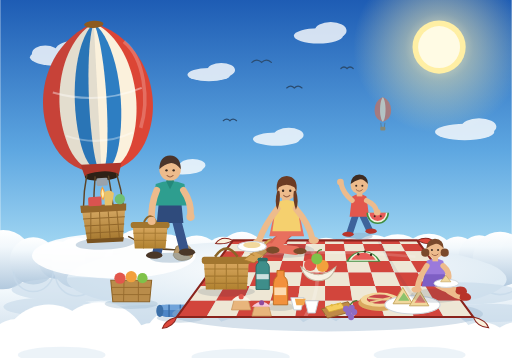
t = 0.00 s
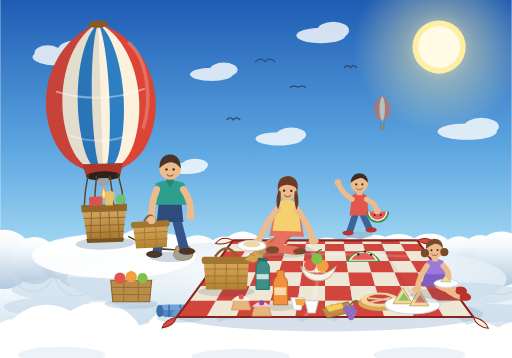
t = 1.67 s
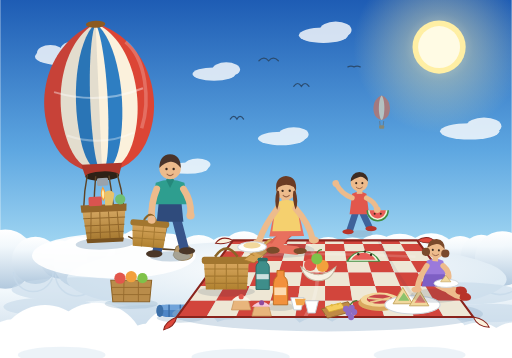
t = 3.33 s
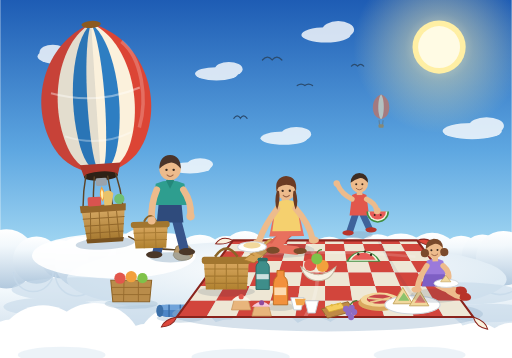
t = 5.00 s
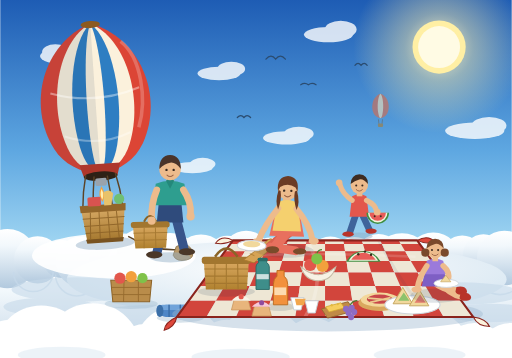
t = 6.67 s
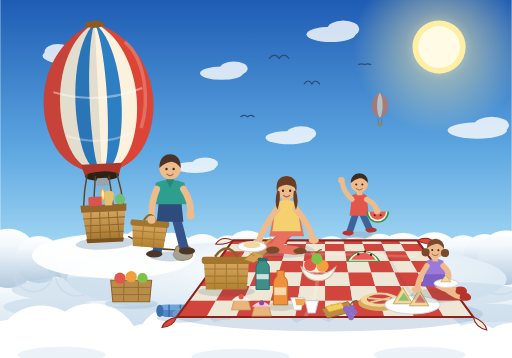
t = 8.33 s

The animated SVG that drew these frames (rendered in a browser with its animation timeline set to each time). Animation: 24 SMIL elements (animate=7,animateTransform=17); frames cover the first 8.33 s, repeats indefinitely.

<svg xmlns="http://www.w3.org/2000/svg" width="1000" height="700" viewBox="0 0 1000 700">
  <title>Picnic on top of the clouds</title>
  <desc>Two parents and two children who landed a hot air balloon on a cloud plateau spread a red checkered tarp and lay out picnic food.</desc>

  <defs>
    <linearGradient id="sky" x1="0" y1="0" x2="0" y2="1">
      <stop offset="0" stop-color="#1E5CB4"/>
      <stop offset="0.42" stop-color="#5EA7E1"/>
      <stop offset="0.72" stop-color="#A9DCF4"/>
      <stop offset="1" stop-color="#E8F6FD"/>
    </linearGradient>
    <radialGradient id="sunGlow" cx="0.5" cy="0.5" r="0.5">
      <stop offset="0" stop-color="#FFF9D4" stop-opacity="0.95"/>
      <stop offset="0.4" stop-color="#FFEDA8" stop-opacity="0.45"/>
      <stop offset="1" stop-color="#FFEDA8" stop-opacity="0"/>
    </radialGradient>
    <linearGradient id="cloudBody" x1="0" y1="0" x2="0" y2="1">
      <stop offset="0" stop-color="#FFFFFF"/>
      <stop offset="0.28" stop-color="#F2F8FC"/>
      <stop offset="1" stop-color="#B2C9DE"/>
    </linearGradient>
    <radialGradient id="plateau" cx="0.5" cy="0.35" r="0.62">
      <stop offset="0" stop-color="#FFFFFF"/>
      <stop offset="1" stop-color="#D8E7F2"/>
    </radialGradient>
    <linearGradient id="basketG" x1="0" y1="0" x2="0" y2="1">
      <stop offset="0" stop-color="#D9AB66"/><stop offset="1" stop-color="#A67930"/>
    </linearGradient>
    <linearGradient id="hamperG" x1="0" y1="0" x2="0" y2="1">
      <stop offset="0" stop-color="#D8A75F"/><stop offset="1" stop-color="#B0812F"/>
    </linearGradient>
  </defs>

  <!-- ============ SKY ============ -->
  <rect width="1000" height="700" fill="url(#sky)"/>
  <circle cx="858" cy="92" r="168" fill="url(#sunGlow)">
    <animate attributeName="opacity" values="1;0.78;1" dur="7s" repeatCount="indefinite"/>
  </circle>
  <circle cx="858" cy="92" r="52" fill="#FFEFA4"/>
  <circle cx="858" cy="92" r="41" fill="#FFFBE4"/>

  <g fill="#FFFFFF" opacity="0.8">
    <ellipse cx="112" cy="112" rx="54" ry="17"/><ellipse cx="142" cy="100" rx="35" ry="20"/>
    <ellipse cx="88" cy="104" rx="26" ry="15"/>
    <ellipse cx="622" cy="70" rx="48" ry="15"/><ellipse cx="646" cy="60" rx="31" ry="17"/>
    <ellipse cx="408" cy="146" rx="42" ry="13"/><ellipse cx="432" cy="137" rx="27" ry="14"/>
    <ellipse cx="908" cy="258" rx="58" ry="16"/><ellipse cx="936" cy="248" rx="34" ry="17"/>
    <ellipse cx="540" cy="272" rx="46" ry="13"/><ellipse cx="564" cy="264" rx="29" ry="14"/>
    <ellipse cx="356" cy="330" rx="40" ry="11"/><ellipse cx="376" cy="323" rx="25" ry="12"/>
    <animateTransform attributeName="transform" type="translate"
      values="0 0; 34 -4; 0 0; -30 3; 0 0" dur="46s" repeatCount="indefinite"/>
  </g>

  <g opacity="0.6">
    <animateTransform attributeName="transform" type="translate"
      values="0 0; -18 -26; 0 0" dur="52s" repeatCount="indefinite"/>
    <path d="M748 190 c15 5 20 25 13 39 c-3 5 -8 8 -13 9 c-5 -1 -10 -4 -13 -9 c-7 -14 -2 -34 13 -39 Z" fill="#DD6A48"/>
    <path d="M748 190 c5 5 7 25 4 39 c-1 5 -2 8 -4 9 c-2 -1 -3 -4 -4 -9 c-3 -14 -1 -34 4 -39 Z" fill="#F6E2B8"/>
    <path d="M744 240 l1 9 M752 240 l-1 9" stroke="#6B4E2E" stroke-width="1.2"/>
    <rect x="743" y="248" width="10" height="7" rx="2" fill="#A97C33"/>
  </g>

  <g stroke="#2B4C70" stroke-width="2.4" fill="none" stroke-linecap="round">
    <animateTransform attributeName="transform" type="translate"
      values="0 0; 70 -16; 0 0" dur="34s" repeatCount="indefinite"/>
    <path d="M492 122 q10 -9 19 0 q9 -9 19 0"><animate attributeName="d" values="M492 122 q10 -9 19 0 q9 -9 19 0;M492 122 q10 -15 19 0 q9 -15 19 0;M492 122 q10 -9 19 0 q9 -9 19 0;M492 122 q10 -2 19 0 q9 -2 19 0;M492 122 q10 -9 19 0 q9 -9 19 0" dur="0.55s" repeatCount="indefinite"/></path>
    <path d="M560 172 q8 -7 15 0 q7 -7 15 0"><animate attributeName="d" values="M560 172 q8 -7 15 0 q7 -7 15 0;M560 172 q8 -12 15 0 q7 -12 15 0;M560 172 q8 -7 15 0 q7 -7 15 0;M560 172 q8 -2 15 0 q7 -2 15 0;M560 172 q8 -7 15 0 q7 -7 15 0" dur="0.63s" repeatCount="indefinite"/></path>
    <path d="M666 134 q6 -6 12 0 q6 -6 12 0"><animate attributeName="d" values="M666 134 q6 -6 12 0 q6 -6 12 0;M666 134 q6 -10 12 0 q6 -10 12 0;M666 134 q6 -6 12 0 q6 -6 12 0;M666 134 q6 -2 12 0 q6 -2 12 0;M666 134 q6 -6 12 0 q6 -6 12 0" dur="0.71s" repeatCount="indefinite"/></path>
    <path d="M436 236 q7 -6 13 0 q6 -6 13 0"><animate attributeName="d" values="M436 236 q7 -6 13 0 q6 -6 13 0;M436 236 q7 -11 13 0 q6 -11 13 0;M436 236 q7 -6 13 0 q6 -6 13 0;M436 236 q7 -2 13 0 q6 -2 13 0;M436 236 q7 -6 13 0 q6 -6 13 0" dur="0.79s" repeatCount="indefinite"/></path>
  </g>

  <!-- ============ CLOUD PLATEAU ============ -->
  <rect x="-40" y="502" width="1080" height="240" fill="url(#cloudBody)"/>
  <g fill="url(#cloudBody)">
    <animateTransform attributeName="transform" type="translate"
      values="0 0; 12 -3; 0 0; -10 2; 0 0" dur="38s" repeatCount="indefinite"/>
    <circle cx="-40.0" cy="509.6" r="44.7"/>
    <circle cx="5.6" cy="507.8" r="57.9"/>
    <circle cx="64.6" cy="510.2" r="46.2"/>
    <circle cx="111.7" cy="508.7" r="37.2"/>
    <circle cx="149.7" cy="514.1" r="49.6"/>
    <circle cx="200.3" cy="504.8" r="34.6"/>
    <circle cx="235.6" cy="514.4" r="34.5"/>
    <circle cx="270.8" cy="499.8" r="51.4"/>
    <circle cx="323.3" cy="517.3" r="59.5"/>
    <circle cx="384.0" cy="510.7" r="50.3"/>
    <circle cx="435.3" cy="499.3" r="36.4"/>
    <circle cx="472.4" cy="500.1" r="46.8"/>
    <circle cx="520.2" cy="503.6" r="37.3"/>
    <circle cx="558.2" cy="507.8" r="32.8"/>
    <circle cx="591.7" cy="515.0" r="44.3"/>
    <circle cx="637.0" cy="511.2" r="46.5"/>
    <circle cx="684.4" cy="511.6" r="46.0"/>
    <circle cx="731.3" cy="504.3" r="44.8"/>
    <circle cx="777.0" cy="517.9" r="59.9"/>
    <circle cx="838.2" cy="512.4" r="55.5"/>
    <circle cx="894.8" cy="503.4" r="40.8"/>
    <circle cx="936.4" cy="500.3" r="40.1"/>
    <circle cx="977.3" cy="506.6" r="53.5"/>
    <circle cx="1031.9" cy="506.3" r="55.7"/>
  </g>
  <g fill="none" stroke="#C6D9EA" stroke-width="3" opacity="0.75">
    <path d="M-77.5 530.2 a37.5 37.5 0 0 0 75.0 0"/>
    <path d="M25.8 531.4 a38.8 38.8 0 0 0 77.6 0"/>
    <path d="M108.0 536.9 a41.7 41.7 0 0 0 83.4 0"/>
    <path d="M206.6 530.3 a29.0 29.0 0 0 0 58.0 0"/>
    <path d="M273.3 544.7 a50.0 50.0 0 0 0 100.0 0"/>
    <path d="M404.7 516.0 a30.6 30.6 0 0 0 61.2 0"/>
    <path d="M488.8 520.8 a31.4 31.4 0 0 0 62.7 0"/>
    <path d="M554.5 535.4 a37.2 37.2 0 0 0 74.5 0"/>
    <path d="M645.8 532.7 a38.6 38.6 0 0 0 77.3 0"/>
    <path d="M726.7 545.5 a50.3 50.3 0 0 0 100.7 0"/>
    <path d="M860.5 522.1 a34.3 34.3 0 0 0 68.6 0"/>
    <path d="M932.4 531.2 a44.9 44.9 0 0 0 89.8 0"/>
  </g>
  <ellipse cx="560" cy="546" rx="430" ry="76" fill="url(#plateau)"/>
  <ellipse cx="222" cy="500" rx="160" ry="44" fill="#FFFFFF" opacity="0.92"/>
  <g fill="#C7DAEA" opacity="0.6">
    <ellipse cx="150" cy="566" rx="128" ry="24"/>
    <ellipse cx="96" cy="600" rx="90" ry="18"/>
    <ellipse cx="300" cy="618" rx="120" ry="22"/>
    <ellipse cx="900" cy="574" rx="118" ry="22"/>
    <ellipse cx="960" cy="612" rx="90" ry="18"/>
  </g>
  <g fill="#FFFFFF">
    <animateTransform attributeName="transform" type="translate"
      values="0 0; -16 2; 0 0; 14 -2; 0 0" dur="30s" repeatCount="indefinite"/>
    <circle cx="-70.0" cy="698.0" r="94.4"/>
    <circle cx="32.0" cy="681.5" r="58.0"/>
    <circle cx="94.6" cy="688.2" r="92.6"/>
    <circle cx="194.6" cy="686.3" r="95.3"/>
    <circle cx="297.5" cy="692.4" r="60.8"/>
    <circle cx="363.1" cy="683.0" r="87.6"/>
    <circle cx="457.7" cy="684.6" r="61.3"/>
    <circle cx="523.9" cy="695.7" r="94.6"/>
    <circle cx="626.1" cy="682.4" r="62.5"/>
    <circle cx="693.6" cy="677.6" r="61.8"/>
    <circle cx="760.4" cy="680.6" r="88.3"/>
    <circle cx="855.8" cy="687.6" r="79.3"/>
    <circle cx="941.4" cy="695.0" r="65.2"/>
    <circle cx="1011.8" cy="692.7" r="63.0"/>
    <circle cx="1079.8" cy="686.9" r="62.4"/>
  </g>
  <g fill="none" stroke="#CBDDEC" stroke-width="4" opacity="0.7">
    <path d="M-14.5 704.7 a46.4 46.4 0 0 0 92.8 0"/>
    <path d="M118.4 724.4 a76.2 76.2 0 0 0 152.4 0"/>
    <path d="M293.1 718.0 a70.1 70.1 0 0 0 140.1 0"/>
    <path d="M448.2 733.6 a75.7 75.7 0 0 0 151.4 0"/>
    <path d="M644.2 702.3 a49.5 49.5 0 0 0 98.9 0"/>
    <path d="M792.4 719.3 a63.4 63.4 0 0 0 126.8 0"/>
    <path d="M961.4 717.9 a50.4 50.4 0 0 0 100.8 0"/>
  </g>
  <g fill="#D7E5F1" opacity="0.45">
    <ellipse cx="120" cy="694" rx="86" ry="16"/>
    <ellipse cx="470" cy="698" rx="96" ry="16"/>
    <ellipse cx="820" cy="694" rx="90" ry="16"/>
  </g>

  <!-- ============ HOT AIR BALLOON (landed) ============ -->
  <g>
    <animateTransform attributeName="transform" type="rotate"
      values="0 205 476; 1.4 205 476; 0 205 476; -1.4 205 476; 0 205 476"
      dur="8s" repeatCount="indefinite"/>
  <g transform="rotate(-3 205 470)">
    <path d="M205 45 C 300.0 78 340.0 195 292.0 285 C 275.0 316 245.0 334 205 340 C 165.0 334 135.0 316 118.0 285 C 70.0 195 110.0 78 205 45 Z" fill="#DC4535"/>
    <path d="M205 45 C 271.5 78 299.5 195 265.9 285 C 254.0 316 233.0 334 205 340 C 177.0 334 156.0 316 144.1 285 C 110.5 195 138.5 78 205 45 Z" fill="#FBF1DC"/>
    <path d="M205 45 C 244.9 78 261.7 195 241.5 285 C 234.4 316 221.8 334 205 340 C 188.2 334 175.6 316 168.5 285 C 148.3 195 165.1 78 205 45 Z" fill="#2E7EC2"/>
    <path d="M205 45 C 220.2 78 226.6 195 218.9 285 C 216.2 316 211.4 334 205 340 C 198.6 334 193.8 316 191.1 285 C 183.4 195 189.8 78 205 45 Z" fill="#FBF1DC"/>
    <path d="M205 45 C 110 78 70 195 118 285 C 135 316 165 334 205 340 L205 45 Z" fill="#0E2F52" opacity="0.10"/>
    <path d="M262 84 C 300 118 306 200 286 254" fill="none" stroke="#FFFFFF" stroke-width="7" opacity="0.22"/>
    <path d="M118 176 Q205 206 292 176" fill="none" stroke="#FFFFFF" stroke-width="4" opacity="0.4"/>
    <path d="M140 262 Q205 288 270 262" fill="none" stroke="#FFFFFF" stroke-width="4" opacity="0.32"/>
    <ellipse cx="205" cy="47" rx="19" ry="7" fill="#8C5A20"/>
    <path d="M165 320 L245 320 L238 344 L172 344 Z" fill="#AE372B"/>
    <ellipse cx="205" cy="344" rx="33" ry="9" fill="#2E2116"/>
    <rect x="194" y="348" width="22" height="15" rx="3" fill="#9AA3AC"/>
    <g transform="translate(205 364)">
      <g>
        <animateTransform attributeName="transform" type="scale"
          values="1 1; 1.18 1.34; 0.9 0.82; 1.1 1.16; 1 1" dur="0.85s" repeatCount="indefinite"/>
        <path d="M0 0 q-9 15 0 28 q9 -13 0 -28 Z" fill="#FF9E2C">
          <animate attributeName="opacity" values="1;0.8;1" dur="0.42s" repeatCount="indefinite"/>
        </path>
        <path d="M0 5 q-5 10 0 19 q5 -9 0 -19 Z" fill="#FFEDAE"/>
      </g>
    </g>
    <g stroke="#5C4326" stroke-width="2.8" fill="none">
      <path d="M176 340 Q168 372 166 404"/><path d="M192 344 Q188 374 186 404"/>
      <path d="M218 344 Q222 374 224 404"/><path d="M234 340 Q242 372 244 404"/>
    </g>
    <ellipse cx="205" cy="476" rx="58" ry="12" fill="#8FAAC4" opacity="0.45"/>
    <path d="M162 404 L248 404 L240 468 L170 468 Z" fill="url(#basketG)"/>
    <path d="M160 400 L250 400 L249 414 L161 414 Z" fill="#93662A"/>
    <path d="M168 466 L242 466 L240 474 L170 474 Z" fill="#795320"/>
    <g stroke="#8B6126" stroke-width="2" opacity="0.85">
      <path d="M164 426 L246 426"/><path d="M166 440 L244 440"/><path d="M168 454 L242 454"/>
      <path d="M180 414 L177 466"/><path d="M197 414 L196 466"/><path d="M214 414 L215 466"/>
      <path d="M231 414 L233 466"/>
    </g>
    <rect x="176" y="384" width="26" height="18" rx="3" fill="#D9534F"/>
    <path d="M208 402 L208 376 q12 -7 19 3 l-5 23 Z" fill="#E8C26A"/>
    <circle cx="238" cy="391" r="10" fill="#6FBF73"/>
  </g>
  </g>
  <path d="M250 462 q52 30 100 26" fill="none" stroke="#5C4326" stroke-width="2.8"/>
  <path d="M344 482 q19 -10 30 5 q8 17 -9 21 q-21 5 -27 -9 Z" fill="#B99A6B" stroke="#8E7448" stroke-width="1.6"/>

  <!-- ============ UNLOADED GEAR ON THE CLOUD ============ -->
  <g>
    <ellipse cx="256" cy="594" rx="52" ry="10" fill="#9FB8CE" opacity="0.4"/>
    <path d="M220 590 L216 548 L296 548 L292 590 Z" fill="#B98C4A" stroke="#8E6428" stroke-width="2"/>
    <g stroke="#8E6428" stroke-width="1.8" opacity="0.8">
      <path d="M218 562 L294 562"/><path d="M219 576 L293 576"/>
      <path d="M242 548 L241 590"/><path d="M270 548 L270 590"/>
    </g>
    <circle cx="234" cy="544" r="11" fill="#E2574C"/>
    <circle cx="256" cy="541" r="11" fill="#F2A03D"/>
    <circle cx="278" cy="544" r="10" fill="#7FC24A"/>
  </g>
  <g>
    <ellipse cx="352" cy="622" rx="46" ry="9" fill="#9FB8CE" opacity="0.4"/>
    <rect x="312" y="596" width="80" height="24" rx="12" fill="#4E86C6"/>
    <rect x="312" y="596" width="80" height="10" rx="5" fill="#6FA3DA"/>
    <ellipse cx="312" cy="608" rx="7" ry="12" fill="#3B6FA8"/>
    <path d="M330 596 L330 620 M352 596 L352 620 M374 596 L374 620" stroke="#3B6FA8" stroke-width="3"/>
  </g>

  <!-- ============ TARP ============ -->
  <ellipse cx="640" cy="614" rx="304" ry="34" fill="#9DB8D0" opacity="0.42"/>
  <g>
    <path d="M455.0 470.0 L491.0 470.0 L486.7 477.3 L449.6 477.3 Z" fill="#DD473B"/>
    <path d="M491.0 470.0 L527.0 470.0 L523.8 477.3 L486.7 477.3 Z" fill="#FBF1DC"/>
    <path d="M527.0 470.0 L563.0 470.0 L560.8 477.3 L523.8 477.3 Z" fill="#DD473B"/>
    <path d="M563.0 470.0 L599.0 470.0 L597.9 477.3 L560.8 477.3 Z" fill="#FBF1DC"/>
    <path d="M599.0 470.0 L635.0 470.0 L635.0 477.3 L597.9 477.3 Z" fill="#DD473B"/>
    <path d="M635.0 470.0 L671.0 470.0 L672.1 477.3 L635.0 477.3 Z" fill="#FBF1DC"/>
    <path d="M671.0 470.0 L707.0 470.0 L709.2 477.3 L672.1 477.3 Z" fill="#DD473B"/>
    <path d="M707.0 470.0 L743.0 470.0 L746.2 477.3 L709.2 477.3 Z" fill="#FBF1DC"/>
    <path d="M743.0 470.0 L779.0 470.0 L783.3 477.3 L746.2 477.3 Z" fill="#DD473B"/>
    <path d="M779.0 470.0 L815.0 470.0 L820.4 477.3 L783.3 477.3 Z" fill="#FBF1DC"/>
    <path d="M449.6 477.3 L486.7 477.3 L478.4 491.5 L439.2 491.5 Z" fill="#FBF1DC"/>
    <path d="M486.7 477.3 L523.8 477.3 L517.5 491.5 L478.4 491.5 Z" fill="#DD473B"/>
    <path d="M523.8 477.3 L560.8 477.3 L556.7 491.5 L517.5 491.5 Z" fill="#FBF1DC"/>
    <path d="M560.8 477.3 L597.9 477.3 L595.8 491.5 L556.7 491.5 Z" fill="#DD473B"/>
    <path d="M597.9 477.3 L635.0 477.3 L635.0 491.5 L595.8 491.5 Z" fill="#FBF1DC"/>
    <path d="M635.0 477.3 L672.1 477.3 L674.2 491.5 L635.0 491.5 Z" fill="#DD473B"/>
    <path d="M672.1 477.3 L709.2 477.3 L713.3 491.5 L674.2 491.5 Z" fill="#FBF1DC"/>
    <path d="M709.2 477.3 L746.2 477.3 L752.5 491.5 L713.3 491.5 Z" fill="#DD473B"/>
    <path d="M746.2 477.3 L783.3 477.3 L791.6 491.5 L752.5 491.5 Z" fill="#FBF1DC"/>
    <path d="M783.3 477.3 L820.4 477.3 L830.8 491.5 L791.6 491.5 Z" fill="#DD473B"/>
    <path d="M439.2 491.5 L478.4 491.5 L467.3 510.3 L425.4 510.3 Z" fill="#DD473B"/>
    <path d="M478.4 491.5 L517.5 491.5 L509.3 510.3 L467.3 510.3 Z" fill="#FBF1DC"/>
    <path d="M517.5 491.5 L556.7 491.5 L551.2 510.3 L509.3 510.3 Z" fill="#DD473B"/>
    <path d="M556.7 491.5 L595.8 491.5 L593.1 510.3 L551.2 510.3 Z" fill="#FBF1DC"/>
    <path d="M595.8 491.5 L635.0 491.5 L635.0 510.3 L593.1 510.3 Z" fill="#DD473B"/>
    <path d="M635.0 491.5 L674.2 491.5 L676.9 510.3 L635.0 510.3 Z" fill="#FBF1DC"/>
    <path d="M674.2 491.5 L713.3 491.5 L718.8 510.3 L676.9 510.3 Z" fill="#DD473B"/>
    <path d="M713.3 491.5 L752.5 491.5 L760.7 510.3 L718.8 510.3 Z" fill="#FBF1DC"/>
    <path d="M752.5 491.5 L791.6 491.5 L802.7 510.3 L760.7 510.3 Z" fill="#DD473B"/>
    <path d="M791.6 491.5 L830.8 491.5 L844.6 510.3 L802.7 510.3 Z" fill="#FBF1DC"/>
    <path d="M425.4 510.3 L467.3 510.3 L454.0 533.0 L408.8 533.0 Z" fill="#FBF1DC"/>
    <path d="M467.3 510.3 L509.3 510.3 L499.3 533.0 L454.0 533.0 Z" fill="#DD473B"/>
    <path d="M509.3 510.3 L551.2 510.3 L544.5 533.0 L499.3 533.0 Z" fill="#FBF1DC"/>
    <path d="M551.2 510.3 L593.1 510.3 L589.8 533.0 L544.5 533.0 Z" fill="#DD473B"/>
    <path d="M593.1 510.3 L635.0 510.3 L635.0 533.0 L589.8 533.0 Z" fill="#FBF1DC"/>
    <path d="M635.0 510.3 L676.9 510.3 L680.2 533.0 L635.0 533.0 Z" fill="#DD473B"/>
    <path d="M676.9 510.3 L718.8 510.3 L725.5 533.0 L680.2 533.0 Z" fill="#FBF1DC"/>
    <path d="M718.8 510.3 L760.7 510.3 L770.7 533.0 L725.5 533.0 Z" fill="#DD473B"/>
    <path d="M760.7 510.3 L802.7 510.3 L816.0 533.0 L770.7 533.0 Z" fill="#FBF1DC"/>
    <path d="M802.7 510.3 L844.6 510.3 L861.2 533.0 L816.0 533.0 Z" fill="#DD473B"/>
    <path d="M408.8 533.0 L454.0 533.0 L438.8 559.0 L389.7 559.0 Z" fill="#DD473B"/>
    <path d="M454.0 533.0 L499.3 533.0 L487.8 559.0 L438.8 559.0 Z" fill="#FBF1DC"/>
    <path d="M499.3 533.0 L544.5 533.0 L536.9 559.0 L487.8 559.0 Z" fill="#DD473B"/>
    <path d="M544.5 533.0 L589.8 533.0 L585.9 559.0 L536.9 559.0 Z" fill="#FBF1DC"/>
    <path d="M589.8 533.0 L635.0 533.0 L635.0 559.0 L585.9 559.0 Z" fill="#DD473B"/>
    <path d="M635.0 533.0 L680.2 533.0 L684.1 559.0 L635.0 559.0 Z" fill="#FBF1DC"/>
    <path d="M680.2 533.0 L725.5 533.0 L733.1 559.0 L684.1 559.0 Z" fill="#DD473B"/>
    <path d="M725.5 533.0 L770.7 533.0 L782.2 559.0 L733.1 559.0 Z" fill="#FBF1DC"/>
    <path d="M770.7 533.0 L816.0 533.0 L831.2 559.0 L782.2 559.0 Z" fill="#DD473B"/>
    <path d="M816.0 533.0 L861.2 533.0 L880.3 559.0 L831.2 559.0 Z" fill="#FBF1DC"/>
    <path d="M389.7 559.0 L438.8 559.0 L421.7 588.1 L368.4 588.1 Z" fill="#FBF1DC"/>
    <path d="M438.8 559.0 L487.8 559.0 L475.0 588.1 L421.7 588.1 Z" fill="#DD473B"/>
    <path d="M487.8 559.0 L536.9 559.0 L528.4 588.1 L475.0 588.1 Z" fill="#FBF1DC"/>
    <path d="M536.9 559.0 L585.9 559.0 L581.7 588.1 L528.4 588.1 Z" fill="#DD473B"/>
    <path d="M585.9 559.0 L635.0 559.0 L635.0 588.1 L581.7 588.1 Z" fill="#FBF1DC"/>
    <path d="M635.0 559.0 L684.1 559.0 L688.3 588.1 L635.0 588.1 Z" fill="#DD473B"/>
    <path d="M684.1 559.0 L733.1 559.0 L741.6 588.1 L688.3 588.1 Z" fill="#FBF1DC"/>
    <path d="M733.1 559.0 L782.2 559.0 L795.0 588.1 L741.6 588.1 Z" fill="#DD473B"/>
    <path d="M782.2 559.0 L831.2 559.0 L848.3 588.1 L795.0 588.1 Z" fill="#FBF1DC"/>
    <path d="M831.2 559.0 L880.3 559.0 L901.6 588.1 L848.3 588.1 Z" fill="#DD473B"/>
    <path d="M368.4 588.1 L421.7 588.1 L403.0 620.0 L345.0 620.0 Z" fill="#DD473B"/>
    <path d="M421.7 588.1 L475.0 588.1 L461.0 620.0 L403.0 620.0 Z" fill="#FBF1DC"/>
    <path d="M475.0 588.1 L528.4 588.1 L519.0 620.0 L461.0 620.0 Z" fill="#DD473B"/>
    <path d="M528.4 588.1 L581.7 588.1 L577.0 620.0 L519.0 620.0 Z" fill="#FBF1DC"/>
    <path d="M581.7 588.1 L635.0 588.1 L635.0 620.0 L577.0 620.0 Z" fill="#DD473B"/>
    <path d="M635.0 588.1 L688.3 588.1 L693.0 620.0 L635.0 620.0 Z" fill="#FBF1DC"/>
    <path d="M688.3 588.1 L741.6 588.1 L751.0 620.0 L693.0 620.0 Z" fill="#DD473B"/>
    <path d="M741.6 588.1 L795.0 588.1 L809.0 620.0 L751.0 620.0 Z" fill="#FBF1DC"/>
    <path d="M795.0 588.1 L848.3 588.1 L867.0 620.0 L809.0 620.0 Z" fill="#DD473B"/>
    <path d="M848.3 588.1 L901.6 588.1 L925.0 620.0 L867.0 620.0 Z" fill="#FBF1DC"/>
    <path d="M455 470 L815 470 L925 620 L345 620 Z" fill="#123252" opacity="0.05"/>
    <path d="M600 470 Q642 545 596 620" fill="none" stroke="#FFFFFF" stroke-width="7" opacity="0.2"/>
    <path d="M740 470 Q778 545 838 620" fill="none" stroke="#123252" stroke-width="6" opacity="0.07"/>
    <path d="M470 500 Q640 486 812 502" fill="none" stroke="#FFFFFF" stroke-width="5" opacity="0.16">
      <animate attributeName="d"
        values="M470 500 Q640 486 812 502;M470 500 Q640 496 812 502;M470 500 Q640 486 812 502"
        dur="5s" repeatCount="indefinite"/>
    </path>
    <path d="M455 470 L815 470 L925 620 L345 620 Z" fill="none" stroke="#8A231C" stroke-width="4" stroke-linejoin="round"/>
    <path d="M455 470 q-22 -11 -34 6 q19 3 34 -6 Z" fill="#FBF1DC" stroke="#8A231C" stroke-width="2"><animateTransform attributeName="transform" type="rotate" values="0 455 470; -9 455 470; 0 455 470; 5 455 470; 0 455 470" dur="3.4s" repeatCount="indefinite"/></path>
    <path d="M815 470 q23 -11 36 6 q-19 3 -36 -6 Z" fill="#DD473B" stroke="#8A231C" stroke-width="2"><animateTransform attributeName="transform" type="rotate" values="0 815 470; 8 815 470; 0 815 470; -5 815 470; 0 815 470" dur="4.1s" repeatCount="indefinite"/></path>
    <path d="M345 620 q-24 7 -28 22 q22 -3 28 -22 Z" fill="#DD473B" stroke="#8A231C" stroke-width="2"><animateTransform attributeName="transform" type="rotate" values="0 345 620; -10 345 620; 0 345 620; 6 345 620; 0 345 620" dur="2.9s" repeatCount="indefinite"/></path>
    <path d="M925 620 q25 6 30 21 q-23 -2 -30 -21 Z" fill="#FBF1DC" stroke="#8A231C" stroke-width="2"><animateTransform attributeName="transform" type="rotate" values="0 925 620; 9 925 620; 0 925 620; -6 925 620; 0 925 620" dur="3.7s" repeatCount="indefinite"/></path>
  </g>

  <!-- ============ FOOD ON THE TARP ============ -->
  <!-- picnic hamper, open -->
  <g>
    <ellipse cx="442" cy="570" rx="56" ry="10" fill="#123252" opacity="0.13"/>
    <path d="M402 566 L398 512 L486 512 L482 566 Z" fill="url(#hamperG)"/>
    <g stroke="#A2762F" stroke-width="2.2" opacity="0.9">
      <path d="M399 526 L485 526"/><path d="M400 540 L484 540"/><path d="M401 554 L483 554"/>
      <path d="M420 512 L419 566"/><path d="M442 512 L442 566"/><path d="M464 512 L465 566"/>
    </g>
    <rect x="394" y="502" width="96" height="14" rx="5" fill="#A2762F"/>
    <path d="M420 502 q22 -32 44 0" fill="none" stroke="#8A6427" stroke-width="5"/>
    <path d="M476 508 q28 -21 44 -36 q11 -11 16 2 q-9 17 -40 40 Z" fill="#D6A354" stroke="#AC7C31" stroke-width="1.8"/>
    <path d="M488 496 l9 4 M499 487 l9 4 M510 479 l9 4" stroke="#AC7C31" stroke-width="1.7"/>
  </g>
  <!-- thermos -->
  <g>
    <path d="M500 566 l0 -44 q0 -6 5 -8 l0 -8 l16 0 l0 8 q5 2 5 8 l0 44 Z" fill="#3E8E8A" stroke="#2A6B67" stroke-width="1.8"/>
    <rect x="501" y="536" width="24" height="10" fill="#F2F7F6" opacity="0.8"/>
    <rect x="503" y="504" width="20" height="7" rx="3" fill="#2A6B67"/>
  </g>
  <!-- fruit bowl -->
  <g>
    <path d="M588 522 q34 30 68 0 q-8 27 -34 27 q-26 0 -34 -27 Z" fill="#F7F2E5" stroke="#C6BCA6" stroke-width="2"/>
    <circle cx="606" cy="518" r="12" fill="#E2574C"/>
    <circle cx="630" cy="520" r="12" fill="#F2A03D"/>
    <circle cx="619" cy="506" r="11" fill="#7FC24A"/>
    <path d="M619 495 q3 -7 10 -7" fill="none" stroke="#4E7C2E" stroke-width="2.2"/>
  </g>
  <!-- watermelon wedges -->
  <g>
    <path d="M676 512 a38 38 0 0 1 68 0 Z" fill="#3E8E41"/>
    <path d="M681 510 a33 33 0 0 1 58 0 Z" fill="#EFF4DE"/>
    <path d="M686 508 a28 28 0 0 1 48 0 Z" fill="#E85C58"/>
    <circle cx="700" cy="497" r="2.4" fill="#3A2A1A"/><circle cx="713" cy="492" r="2.4" fill="#3A2A1A"/>
    <circle cx="725" cy="498" r="2.4" fill="#3A2A1A"/>
  </g>
  <!-- juice bottle and cups -->
  <g>
    <ellipse cx="546" cy="600" rx="30" ry="8" fill="#123252" opacity="0.13"/>
    <path d="M534 596 l0 -40 q0 -11 7 -16 l0 -11 l14 0 l0 11 q7 5 7 16 l0 40 Z" fill="#F2913D" stroke="#BC6A1E" stroke-width="1.8"/>
    <rect x="536" y="562" width="23" height="15" fill="#FFF3D6" opacity="0.75"/>
    <path d="M574 606 l-6 -24 l26 0 l-6 24 Z" fill="#FFFFFF" stroke="#C6CFD6" stroke-width="1.8"/>
    <path d="M576 584 l21 0 l-3 13 l-15 0 Z" fill="#F2A64D"/>
    <path d="M602 612 l-6 -24 l26 0 l-6 24 Z" fill="#FFFFFF" stroke="#C6CFD6" stroke-width="1.8"/>
  </g>
  <!-- cheese board with grapes -->
  <g>
    <path d="M628 604 l52 -14 l12 18 l-52 14 Z" fill="#C08A46" stroke="#96682F" stroke-width="1.8"/>
    <path d="M636 600 l30 -8 l7 10 l-30 8 Z" fill="#F6CE5E" stroke="#D0A62F" stroke-width="1.4"/>
    <circle cx="648" cy="597" r="2.4" fill="#E3B93F"/><circle cx="660" cy="595" r="2" fill="#E3B93F"/>
    <g fill="#8E6BC4">
      <circle cx="676" cy="604" r="6"/><circle cx="687" cy="602" r="6"/>
      <circle cx="681" cy="612" r="6"/><circle cx="692" cy="610" r="6"/><circle cx="686" cy="620" r="6"/>
    </g>
    <path d="M684 596 q6 -8 14 -8" fill="none" stroke="#4E7C2E" stroke-width="2.4"/>
  </g>
  <!-- pie -->
  <g>
    <ellipse cx="742" cy="592" rx="42" ry="16" fill="#D9A85E"/>
    <ellipse cx="742" cy="586" rx="37" ry="14" fill="#F3D79A"/>
    <ellipse cx="742" cy="585" rx="25" ry="9" fill="#C8464A"/>
    <path d="M719 583 l46 4 M723 591 l40 -9" stroke="#EBCB8E" stroke-width="3.5"/>
  </g>
  <!-- plate of sandwiches -->
  <g>
    <ellipse cx="806" cy="596" rx="54" ry="18" fill="#FFFFFF" stroke="#CFD6DC" stroke-width="2.2"/>
    <path d="M768 594 L787 562 L806 594 Z" fill="#F1D89C" stroke="#C4A45B" stroke-width="1.8"/>
    <path d="M778 588 L789 572 L800 588 Z" fill="#8DC26B"/>
    <path d="M800 598 L819 566 L838 598 Z" fill="#F1D89C" stroke="#C4A45B" stroke-width="1.8"/>
    <path d="M810 592 L821 576 L832 592 Z" fill="#E27C6E"/>
  </g>
  <!-- cupcakes -->
  <g>
    <path d="M452 606 l5 -19 l28 0 l5 19 Z" fill="#E8B57C" stroke="#C8945C" stroke-width="1.5"/>
    <path d="M452 588 q18 -20 38 0 Z" fill="#F7F2E5"/>
    <circle cx="471" cy="580" r="5" fill="#E2574C"/>
    <path d="M492 618 l5 -19 l28 0 l5 19 Z" fill="#E8B57C" stroke="#C8945C" stroke-width="1.5"/>
    <path d="M492 600 q18 -20 38 0 Z" fill="#F6C7D8"/>
    <circle cx="511" cy="592" r="5" fill="#8E4B9E"/>
  </g>

  <!-- ============ PARENT 1 : father carrying a hamper over from the balloon ============ -->
  <g>
    <animateTransform attributeName="transform" type="translate"
      values="0 0; 0 -3; 0 0" dur="1.3s" repeatCount="indefinite"/>
    <ellipse cx="332" cy="504" rx="40" ry="10" fill="#8FAAC4" opacity="0.45"/>
    <path d="M322 428 L306 496" fill="none" stroke="#37548A" stroke-width="18" stroke-linecap="round"/>
    <path d="M344 428 L360 490" fill="none" stroke="#37548A" stroke-width="18" stroke-linecap="round"/>
    <ellipse cx="301" cy="499" rx="16" ry="7" fill="#4A3728"/>
    <ellipse cx="365" cy="493" rx="16" ry="7" fill="#4A3728"/>
    <path d="M310 396 L354 396 L358 436 L306 436 Z" fill="#2F4B7C"/>
    <rect x="325" y="348" width="15" height="16" fill="#EDBB8C"/>
    <path d="M304 360 Q332 348 360 360 L366 402 L298 402 Z" fill="#2E9E8F"/>
    <path d="M324 354 L332 370 L340 354 L336 350 L328 350 Z" fill="#24887B"/>
    <path d="M306 372 Q294 400 296 434" fill="none" stroke="#EDBB8C" stroke-width="13" stroke-linecap="round"/>
    <path d="M358 372 Q374 396 372 420" fill="none" stroke="#EDBB8C" stroke-width="13" stroke-linecap="round"/>
    <circle cx="372" cy="424" r="8" fill="#EDBB8C"/>
    <circle cx="332" cy="332" r="21" fill="#EDBB8C"/>
    <path d="M311 331 Q311 305 332 304 Q353 305 353 331 Q342 317 332 319 Q321 321 311 331 Z" fill="#4A342A"/>
    <circle cx="325" cy="333" r="2.3" fill="#3A2A20"/>
    <circle cx="339" cy="333" r="2.3" fill="#3A2A20"/>
    <path d="M326 343 q6 6 12 0" fill="none" stroke="#9A6448" stroke-width="2" stroke-linecap="round"/>
    <!-- hamper carried in his left hand -->
    <g>
      <animateTransform attributeName="transform" type="rotate"
        values="0 296 432; 5 296 432; 0 296 432; -5 296 432; 0 296 432" dur="2.6s" repeatCount="indefinite"/>
      <path d="M263 486 L259 442 L327 442 L323 486 Z" fill="url(#hamperG)"/>
      <rect x="255" y="434" width="76" height="12" rx="5" fill="#A2762F"/>
      <g stroke="#A2762F" stroke-width="1.8" opacity="0.9">
        <path d="M260 456 L326 456"/><path d="M261 470 L325 470"/>
        <path d="M281 446 L280 486"/><path d="M303 446 L303 486"/>
      </g>
      <path d="M281 434 q12 -22 24 0" fill="none" stroke="#8A6427" stroke-width="4"/>
      <circle cx="296" cy="432" r="8" fill="#EDBB8C"/>
    </g>
  </g>

  <!-- ============ CHILD 1 : boy running over with a watermelon slice ============ -->
  <g>
    <animateTransform attributeName="transform" type="translate"
      values="0 0; 0 -5; 0 0" dur="0.95s" repeatCount="indefinite"/>
    <ellipse cx="702" cy="462" rx="26" ry="7" fill="#8FAAC4" opacity="0.45"/>
    <path d="M695 420 L683 456" fill="none" stroke="#3E639B" stroke-width="13" stroke-linecap="round"/>
    <path d="M708 420 L722 450" fill="none" stroke="#3E639B" stroke-width="13" stroke-linecap="round"/>
    <ellipse cx="680" cy="458" rx="11" ry="5" fill="#B8342A"/>
    <ellipse cx="725" cy="452" rx="11" ry="5" fill="#B8342A"/>
    <path d="M688 384 Q702 376 716 384 L721 424 L683 424 Z" fill="#E2574C"/>
    <g>
      <animateTransform attributeName="transform" type="rotate"
        values="0 688 392; -18 688 392; 0 688 392; 14 688 392; 0 688 392" dur="1.5s" repeatCount="indefinite"/>
      <path d="M688 392 Q670 378 666 358" fill="none" stroke="#EDBB8C" stroke-width="10" stroke-linecap="round"/>
      <circle cx="665" cy="356" r="6.5" fill="#EDBB8C"/>
    </g>
    <path d="M716 392 Q734 400 736 414" fill="none" stroke="#EDBB8C" stroke-width="10" stroke-linecap="round"/>
    <g>
      <path d="M716 416 a22 22 0 0 0 44 0 Z" fill="#3E8E41"/>
      <path d="M719 416 a19 19 0 0 0 38 0 Z" fill="#EFF4DE"/>
      <path d="M722 416 a16 16 0 0 0 32 0 Z" fill="#E85C58"/>
      <circle cx="732" cy="423" r="1.9" fill="#3A2A1A"/><circle cx="744" cy="423" r="1.9" fill="#3A2A1A"/>
    </g>
    <circle cx="737" cy="415" r="6.5" fill="#EDBB8C"/>
    <rect x="697" y="372" width="11" height="12" fill="#EDBB8C"/>
    <circle cx="702" cy="362" r="17" fill="#EDBB8C"/>
    <path d="M685 360 Q686 342 702 341 Q719 342 719 360 Q710 349 702 351 Q693 353 685 360 Z" fill="#3E2C22"/>
    <circle cx="696" cy="363" r="2" fill="#3A2A20"/>
    <circle cx="708" cy="363" r="2" fill="#3A2A20"/>
    <path d="M696 371 q6 6 12 0" fill="none" stroke="#9A6448" stroke-width="1.8" stroke-linecap="round"/>
  </g>

  <!-- ============ PARENT 2 : mother kneeling on the tarp, laying out a dish ============ -->
  <g>
    <animateTransform attributeName="transform" type="rotate"
      values="0 560 462; 1.6 560 462; 0 560 462; -1.6 560 462; 0 560 462" dur="5.5s" repeatCount="indefinite"/>
    <ellipse cx="556" cy="490" rx="58" ry="14" fill="#123252" opacity="0.12"/>
    <!-- back leg folded, shin flat on the tarp -->
    <path d="M566 452 L528 484" fill="none" stroke="#D9604E" stroke-width="20" stroke-linecap="round"/>
    <path d="M528 484 L578 490" fill="none" stroke="#E8705E" stroke-width="17" stroke-linecap="round"/>
    <ellipse cx="586" cy="491" rx="13" ry="6" fill="#7A4B2A"/>
    <!-- front leg, knee on the tarp -->
    <path d="M562 450 L536 486" fill="none" stroke="#E8705E" stroke-width="20" stroke-linecap="round"/>
    <ellipse cx="533" cy="489" rx="13" ry="7" fill="#7A4B2A"/>
    <!-- skirt over the hips -->
    <path d="M534 424 L586 424 L594 462 L526 462 Z" fill="#E8705E"/>
    <rect x="551" y="384" width="15" height="15" fill="#EDBB8C"/>
    <path d="M540 396 Q560 386 580 396 L588 452 L532 452 Z" fill="#F5D06E"/>
    <path d="M542 408 Q516 442 506 470" fill="none" stroke="#EDBB8C" stroke-width="12" stroke-linecap="round"/>
    <path d="M578 408 Q604 438 610 466" fill="none" stroke="#EDBB8C" stroke-width="12" stroke-linecap="round"/>
    <ellipse cx="503" cy="474" rx="10" ry="7" fill="#EDBB8C"/>
    <ellipse cx="613" cy="470" rx="10" ry="7" fill="#EDBB8C"/>
    <ellipse cx="492" cy="482" rx="28" ry="10" fill="#FFFFFF" stroke="#CFD6DC" stroke-width="2"/>
    <ellipse cx="492" cy="479" rx="17" ry="6" fill="#F1D89C"/>
    <circle cx="560" cy="372" r="19" fill="#EDBB8C"/>
    <path d="M541 374 Q537 346 560 344 Q583 346 579 374 L575 366 Q560 356 545 366 Z" fill="#6B3B24"/>
    <path d="M542 372 q-7 24 0 38 q7 -20 4 -36 Z" fill="#6B3B24"/>
    <path d="M578 372 q7 24 0 38 q-7 -20 -4 -36 Z" fill="#6B3B24"/>
    <circle cx="553" cy="373" r="2.3" fill="#3A2A20"/>
    <circle cx="567" cy="373" r="2.3" fill="#3A2A20"/>
    <path d="M554 382 q6 6 12 0" fill="none" stroke="#9A6448" stroke-width="2" stroke-linecap="round"/>
  </g>

  <!-- ============ CHILD 2 : girl sitting on the tarp with a plate ============ -->
  <g>
    <ellipse cx="852" cy="578" rx="50" ry="14" fill="#123252" opacity="0.13"/>
    <path d="M844 548 Q866 568 894 568" fill="none" stroke="#EDBB8C" stroke-width="13" stroke-linecap="round"/>
    <path d="M856 548 Q878 574 902 580" fill="none" stroke="#EDBB8C" stroke-width="13" stroke-linecap="round"/>
    <path d="M892 561 q16 -3 20 6 q3 8 -8 9 q-13 1 -14 -6 Z" fill="#B8342A"/>
    <path d="M900 573 q16 -3 20 6 q3 8 -8 9 q-13 1 -14 -6 Z" fill="#B8342A"/>
    <path d="M830 532 L868 532 L876 560 L824 560 Z" fill="#7E5FC4"/>
    <path d="M834 510 Q850 502 866 510 L872 536 L828 536 Z" fill="#9B7ADB"/>
    <path d="M834 520 Q818 544 816 562" fill="none" stroke="#EDBB8C" stroke-width="11" stroke-linecap="round"/>
    <ellipse cx="814" cy="566" rx="10" ry="6" fill="#EDBB8C"/>
    <path d="M866 520 Q880 532 876 548" fill="none" stroke="#EDBB8C" stroke-width="11" stroke-linecap="round"/>
    <circle cx="875" cy="550" r="6.5" fill="#EDBB8C"/>
    <ellipse cx="872" cy="554" rx="24" ry="8" fill="#FFFFFF" stroke="#CFD6DC" stroke-width="1.8"/>
    <path d="M861 551 l10 -13 l10 13 Z" fill="#F1D89C" stroke="#C4A45B" stroke-width="1.3"/>
    <g>
      <animateTransform attributeName="transform" type="rotate"
        values="0 850 508; -6 850 508; 0 850 508; 5 850 508; 0 850 508" dur="4.4s" repeatCount="indefinite"/>
    <rect x="845" y="498" width="11" height="13" fill="#EDBB8C"/>
    <circle cx="850" cy="488" r="17" fill="#EDBB8C"/>
    <path d="M833 486 Q834 468 850 467 Q867 468 867 486 Q858 475 850 477 Q841 479 833 486 Z" fill="#7A4A2C"/>
    <circle cx="831" cy="494" r="8" fill="#7A4A2C"/>
    <circle cx="869" cy="494" r="8" fill="#7A4A2C"/>
    <circle cx="844" cy="489" r="2" fill="#3A2A20"/>
    <circle cx="856" cy="489" r="2" fill="#3A2A20"/>
    <path d="M844 497 q6 6 12 0" fill="none" stroke="#9A6448" stroke-width="1.8" stroke-linecap="round"/>
    </g>
  </g>
</svg>
